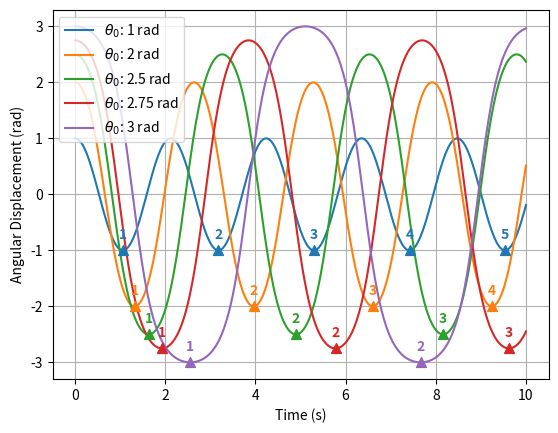

Generate this figure with matplotlib:
import numpy as np
import scipy
import matplotlib.pyplot as plt

gravity = 9.81
length = 0.981
time_frame = (0, 10)


def pendulum_ode(t, y):
    theta, omega = y
    second_derivative = -(gravity / length) * np.sin(theta)
    return np.array((omega, second_derivative))


if __name__ == "__main__":
    initial_condition = (1, 2, 2.5, 2.75, 3)
    for ic in initial_condition:
        sol = scipy.integrate.solve_ivp(
            pendulum_ode,
            time_frame,
            (ic, 0),
            t_eval=np.linspace(0, 10, 1000),
            rtol=1e-9,  # Reducing allowed errors.
            atol=1e-9,
        )

        time, theta = sol.t, sol.y[0]
        (line,) = plt.plot(time, theta, label=f"$\\theta_0$: {ic} rad")
        color = line.get_color()

        minima_indices = scipy.signal.argrelextrema(theta, np.less)[0]
        plt.scatter(
            time[minima_indices],
            theta[minima_indices],
            color=color,
            marker="^",
            s=50,
            zorder=5,
        )

        for count, index in enumerate(minima_indices):
            x_pos = time[index]
            y_pos = theta[index]

            plt.text(
                x_pos,
                y_pos + 0.4,
                str(count + 1),
                color=color,
                ha="center",
                va="top",
                fontweight="bold",
            )

    plt.xlabel("Time (s)")
    plt.grid()
    plt.legend()
    plt.ylabel("Angular Displacement (rad)")
    plt.savefig("pendulum_ode.svg", format="svg")
    plt.show()
